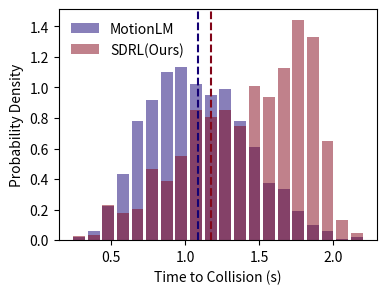

Write the Python code that produced this figure. (Note: this script raises an exception after producing the figure.)
import matplotlib.pyplot as plt
import numpy as np

# 设置随机种子以确保结果可重复
np.random.seed(0)

# 生成两组数据，均值分别为1.2和1.0，标准差为0.2
data1_part1 = np.random.normal(1.1, 0.2, 300)
data1_part2 = np.random.normal(1.4, 0.3, 350)
data1_part3 = np.random.normal(0.8, 0.2, 350)
data1 = np.concatenate((data1_part1, data1_part2, data1_part3))

data2_part1 = np.random.normal(1.2, 0.2, 300)
data2_part2 = np.random.normal(1.5, 0.1, 300)
data2_part3 = np.random.normal(0.9, 0.3, 400)
data2 = np.concatenate((data2_part1, data2_part2, data2_part3))

# 计算每个类别的频率，bins设置为20
hist1, bin_edges1 = np.histogram(data1, bins=20, density=True)
hist2, bin_edges2 = np.histogram(data2, bins=20, density=True)

# 计算每个类别的中心点
ind1 = (bin_edges1[:-1] + bin_edges1[1:]) / 2
ind2 = (bin_edges2[:-1] + bin_edges2[1:]) / 2

# 确保两组数据的类别中心点一致
ind = (bin_edges1[:-1] + bin_edges1[1:]) / 2

# 设置柱状图的宽度
width = 0.08

# 创建一个图形框架
fig, ax = plt.subplots(figsize=(3*1.37, 3))

# 绘制第一组数据的柱状图
rects1 = ax.bar(ind, hist1, width, label='MotionLM', color=[19/256, 0/256, 116/256], alpha=0.5)

# 绘制第二组数据的柱状图
rects2 = ax.bar(ind, hist2, width, label='SDRL(Ours)', color=[131/256, 5/256, 24/256], alpha=0.5)

# 计算均值
mean1 = np.mean(data1)
mean2 = np.mean(data2)

# 添加均值的虚线
ax.axvline(x=mean1, color=[19/256, 0/256, 116/256], linestyle='--')  # , label=f'Mean of MotionLM: {mean1:.2f}'
ax.axvline(x=mean2, color=[131/256, 5/256, 24/256], linestyle='--')  # , label=f'Mean of SDRL(Ours): {mean2:.2f}'

# 添加一些文字标签和标题
ax.set_ylabel('Probability Density')
ax.set_xlabel('Time to Collision (s)')
ax.legend(frameon=False)

# 保存图形
plt.savefig('data/processed/plot_ttc.svg', format='svg', bbox_inches='tight')

# 显示图形
plt.show()